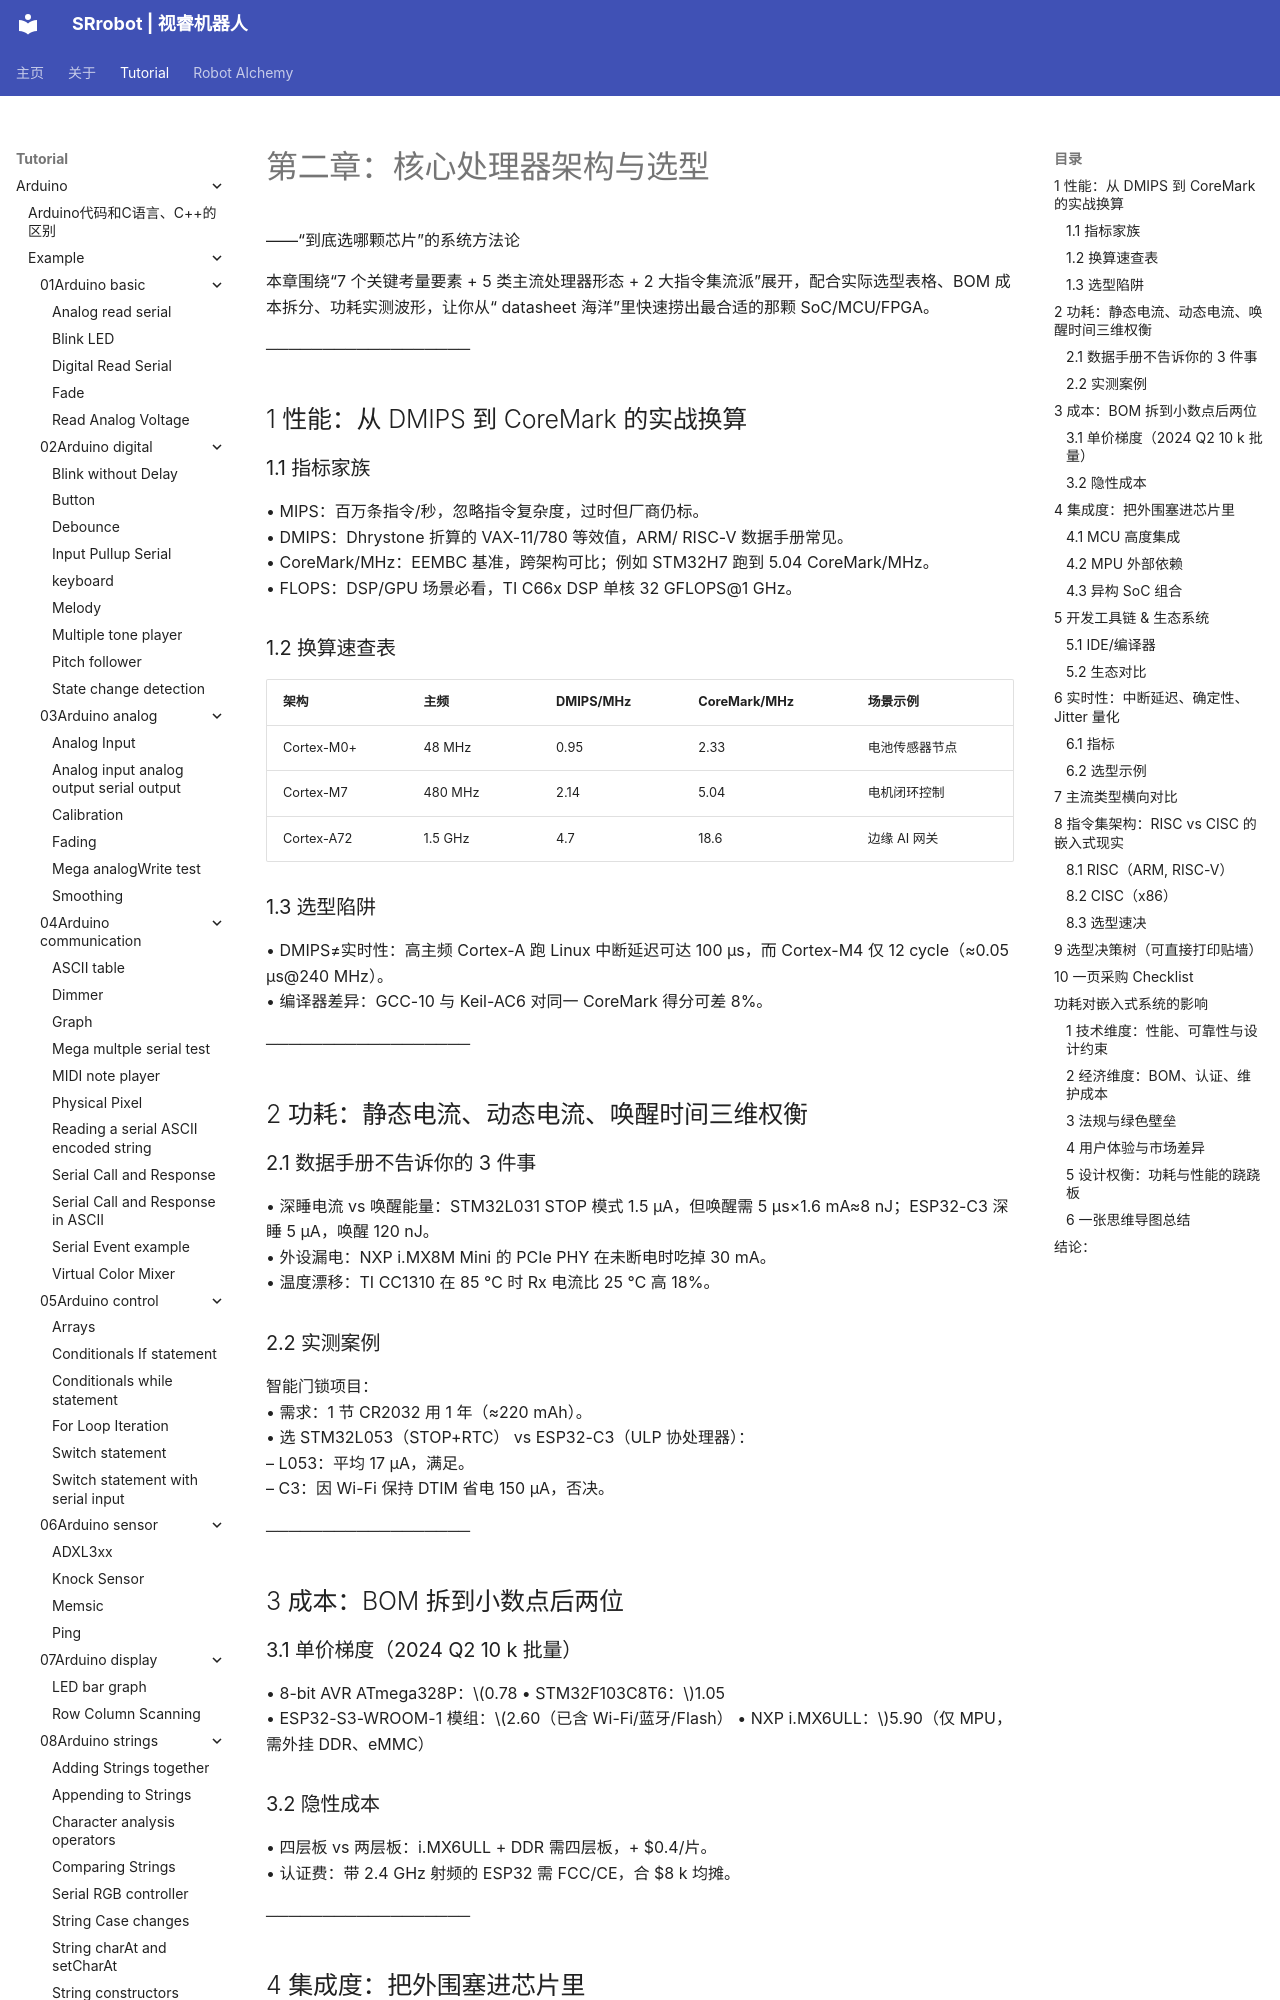

repository: SRrobot-ShiRui/Learning-Robotics-for-beginners · page: tutorial/Robot_function_design/02Core_Processor_Architectures_and_Selection/index.html · generator: mkdocs

# 第二章：核心处理器架构与选型  
——“到底选哪颗芯片”的系统方法论  

本章围绕“7 个关键考量要素 + 5 类主流处理器形态 + 2 大指令集流派”展开，配合实际选型表格、BOM 成本拆分、功耗实测波形，让你从“ datasheet 海洋”里快速捞出最合适的那颗 SoC/MCU/FPGA。

──────────────────  
## 1 性能：从 DMIPS 到 CoreMark 的实战换算  
### 1.1 指标家族  
• MIPS：百万条指令/秒，忽略指令复杂度，过时但厂商仍标。  
• DMIPS：Dhrystone 折算的 VAX-11/780 等效值，ARM/ RISC-V 数据手册常见。  
• CoreMark/MHz：EEMBC 基准，跨架构可比；例如 STM32H7 跑到 5.04 CoreMark/MHz。  
• FLOPS：DSP/GPU 场景必看，TI C66x DSP 单核 32 GFLOPS@1 GHz。  

### 1.2 换算速查表  
| 架构 | 主频 | DMIPS/MHz | CoreMark/MHz | 场景示例 |  
|------|------|-----------|--------------|----------|  
| Cortex-M0+ | 48 MHz | 0.95 | 2.33 | 电池传感器节点 |  
| Cortex-M7 | 480 MHz | 2.14 | 5.04 | 电机闭环控制 |  
| Cortex-A72 | 1.5 GHz | 4.7 | 18.6 | 边缘 AI 网关 |  

### 1.3 选型陷阱  
• DMIPS≠实时性：高主频 Cortex-A 跑 Linux 中断延迟可达 100 µs，而 Cortex-M4 仅 12 cycle（≈0.05 µs@240 MHz）。  
• 编译器差异：GCC-10 与 Keil-AC6 对同一 CoreMark 得分可差 8%。  

──────────────────  
## 2 功耗：静态电流、动态电流、唤醒时间三维权衡
